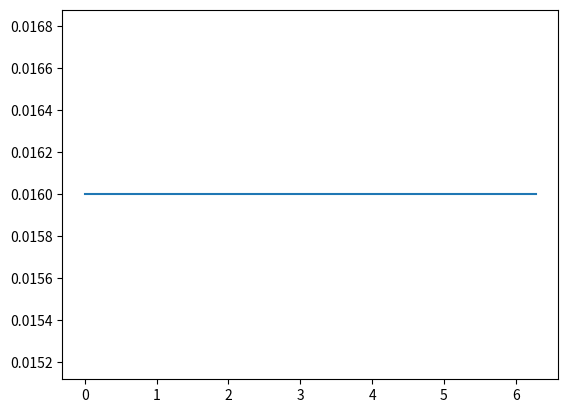

Here is the Python script that generated this plot:
import numpy as np
import matplotlib.pyplot as plt
alpha = .2
k = -.2
x = np.arange(0, 2*np.pi, .01)

y1 = y2 = np.zeros(len(x))

for i in range(len(x)):
    y1[i] = (1 - 2*alpha)*(k**4*np.cos(x[i]*2) + 1)/np.cos(x[i])
    y2[i] = -2*k**3

plt.plot(x, y1)
#plt.plot(x, y2)
plt.show()